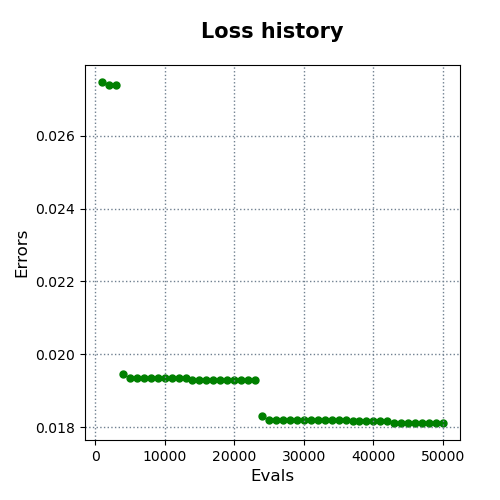

The table this chart was drawn from, first rows:
evals, errors
1000, 0.02747
2000, 0.0274
3000, 0.0274
4000, 0.01947
5000, 0.01936
6000, 0.01936
7000, 0.01936
8000, 0.01936
9000, 0.01936
10000, 0.01936
11000, 0.01936
12000, 0.01936
13000, 0.01936
14000, 0.01931
15000, 0.0193
16000, 0.01929
17000, 0.01929
18000, 0.01929
19000, 0.01929
20000, 0.01929
21000, 0.01929
22000, 0.01929
23000, 0.01929
24000, 0.01831
25000, 0.0182
26000, 0.0182
27000, 0.0182
28000, 0.0182
29000, 0.0182
30000, 0.0182
31000, 0.0182
32000, 0.0182
33000, 0.0182
34000, 0.0182
35000, 0.0182
36000, 0.0182
37000, 0.01816
38000, 0.01816
39000, 0.01816
40000, 0.01816
41000, 0.01816
42000, 0.01816
43000, 0.01812
44000, 0.01812
45000, 0.01812
46000, 0.01812
47000, 0.01812
48000, 0.01812
49000, 0.01812
50000, 0.01812
